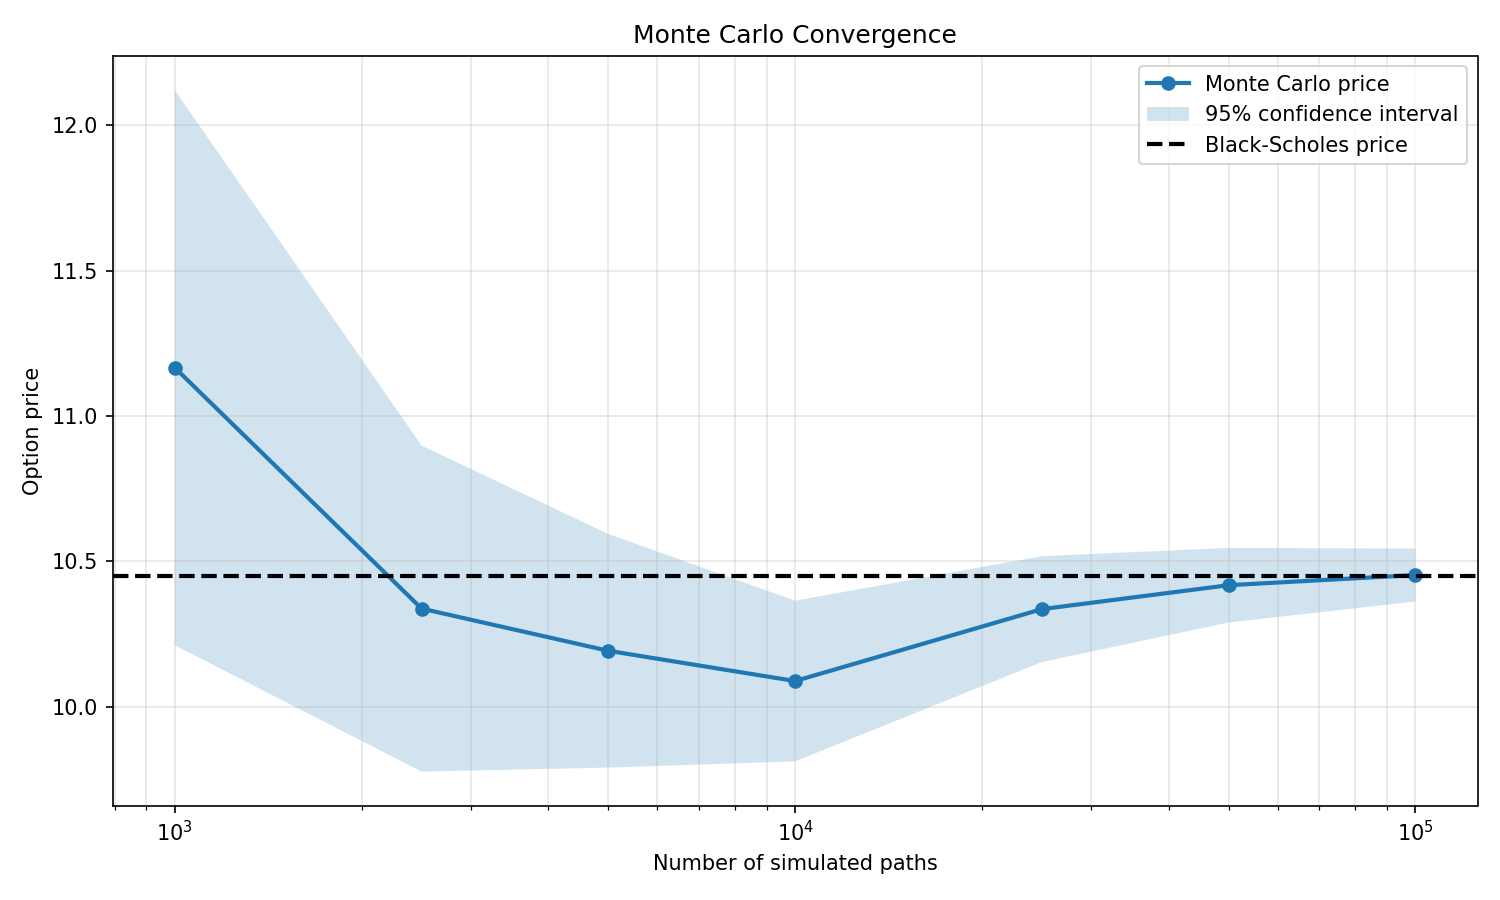

The file beside this chart, header and first rows:
n_paths, price, standard_error, ci_95_low, ci_95_high
1000, 11.17, 0.4872, 10.21, 12.12
2500, 10.34, 0.2861, 9.776, 10.9
5000, 10.19, 0.205, 9.79, 10.59
10000, 10.09, 0.141, 9.811, 10.36
25000, 10.34, 0.09286, 10.15, 10.52
50000, 10.42, 0.06546, 10.29, 10.55
100000, 10.45, 0.04647, 10.36, 10.54
